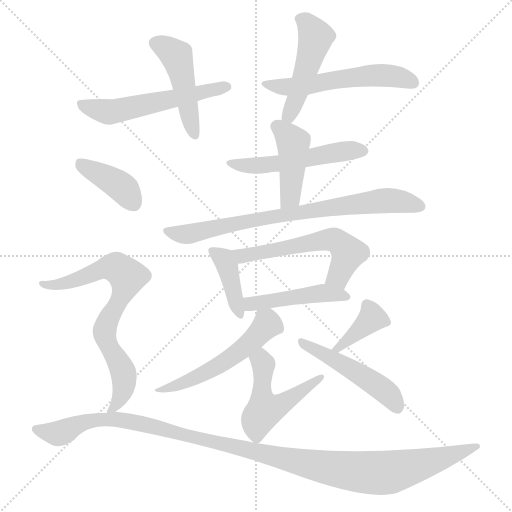
t = 0.00 s
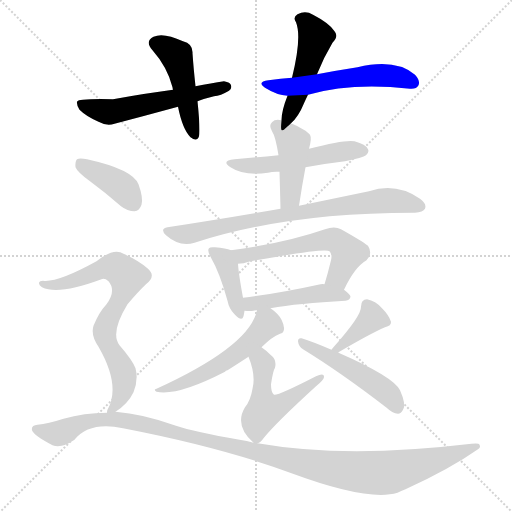
t = 2.38 s
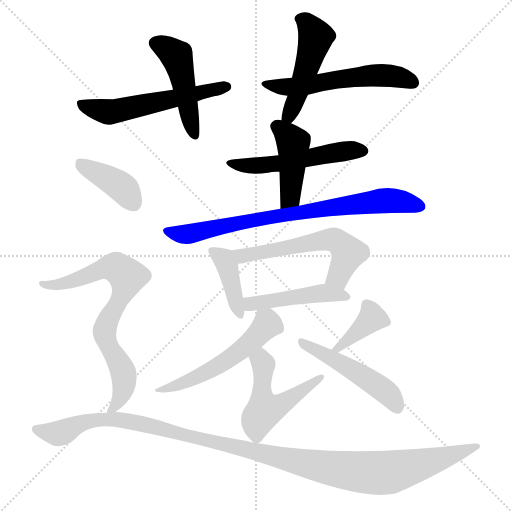
t = 4.77 s
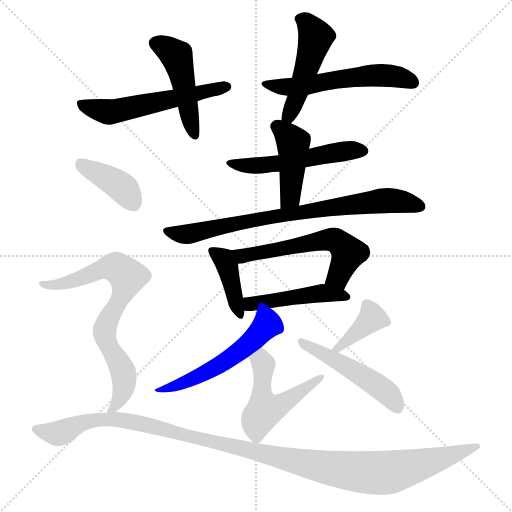
t = 7.15 s
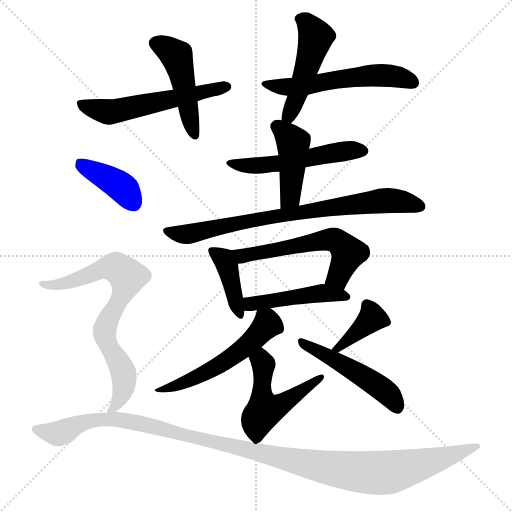
t = 9.53 s
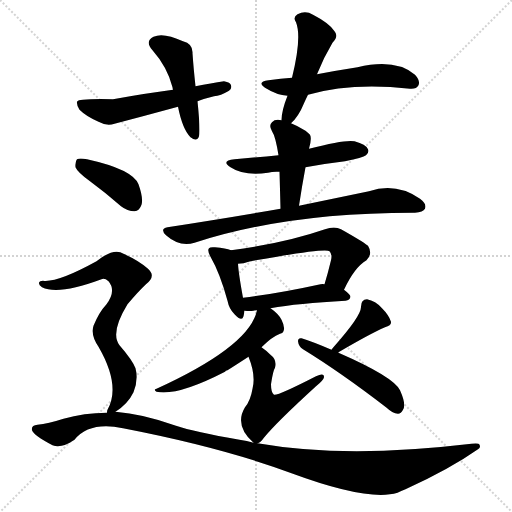
t = 11.92 s

The animated SVG that drew these frames (rendered in a browser with its animation timeline set to each time). Animation: 17 CSS @keyframes rules; one cycle of 11.92 s.

<svg version="1.1" viewBox="0 0 1024 1024" xmlns="http://www.w3.org/2000/svg">
  <g stroke="lightgray" stroke-dasharray="1,1" stroke-width="1" transform="scale(4, 4)">
    <line x1="0" y1="0" x2="256" y2="256"></line>
    <line x1="256" y1="0" x2="0" y2="256"></line>
    <line x1="128" y1="0" x2="128" y2="256"></line>
    <line x1="0" y1="128" x2="256" y2="128"></line>
  </g>
<g transform="scale(1, -1) translate(0, -900)">
   <style type="text/css">
    @keyframes keyframes0 {
      from {
       stroke: blue;
       stroke-dashoffset: 467;
       stroke-width: 128;
       }
       60% {
       animation-timing-function: step-end;
       stroke: blue;
       stroke-dashoffset: 0;
       stroke-width: 128;
       }
       to {
       stroke: black;
       stroke-width: 1024;
       }
       }
       #make-me-a-hanzi-animation-0 {
         animation: keyframes0 0.630046s both;
         animation-delay: 0.000000s;
         animation-timing-function: linear;
       }
    @keyframes keyframes1 {
      from {
       stroke: blue;
       stroke-dashoffset: 555;
       stroke-width: 128;
       }
       64% {
       animation-timing-function: step-end;
       stroke: blue;
       stroke-dashoffset: 0;
       stroke-width: 128;
       }
       to {
       stroke: black;
       stroke-width: 1024;
       }
       }
       #make-me-a-hanzi-animation-1 {
         animation: keyframes1 0.701660s both;
         animation-delay: 0.630046s;
         animation-timing-function: linear;
       }
    @keyframes keyframes2 {
      from {
       stroke: blue;
       stroke-dashoffset: 481;
       stroke-width: 128;
       }
       61% {
       animation-timing-function: step-end;
       stroke: blue;
       stroke-dashoffset: 0;
       stroke-width: 128;
       }
       to {
       stroke: black;
       stroke-width: 1024;
       }
       }
       #make-me-a-hanzi-animation-2 {
         animation: keyframes2 0.641439s both;
         animation-delay: 1.331706s;
         animation-timing-function: linear;
       }
    @keyframes keyframes3 {
      from {
       stroke: blue;
       stroke-dashoffset: 555;
       stroke-width: 128;
       }
       64% {
       animation-timing-function: step-end;
       stroke: blue;
       stroke-dashoffset: 0;
       stroke-width: 128;
       }
       to {
       stroke: black;
       stroke-width: 1024;
       }
       }
       #make-me-a-hanzi-animation-3 {
         animation: keyframes3 0.701660s both;
         animation-delay: 1.973145s;
         animation-timing-function: linear;
       }
    @keyframes keyframes4 {
      from {
       stroke: blue;
       stroke-dashoffset: 521;
       stroke-width: 128;
       }
       63% {
       animation-timing-function: step-end;
       stroke: blue;
       stroke-dashoffset: 0;
       stroke-width: 128;
       }
       to {
       stroke: black;
       stroke-width: 1024;
       }
       }
       #make-me-a-hanzi-animation-4 {
         animation: keyframes4 0.673991s both;
         animation-delay: 2.674805s;
         animation-timing-function: linear;
       }
    @keyframes keyframes5 {
      from {
       stroke: blue;
       stroke-dashoffset: 431;
       stroke-width: 128;
       }
       58% {
       animation-timing-function: step-end;
       stroke: blue;
       stroke-dashoffset: 0;
       stroke-width: 128;
       }
       to {
       stroke: black;
       stroke-width: 1024;
       }
       }
       #make-me-a-hanzi-animation-5 {
         animation: keyframes5 0.600749s both;
         animation-delay: 3.348796s;
         animation-timing-function: linear;
       }
    @keyframes keyframes6 {
      from {
       stroke: blue;
       stroke-dashoffset: 770;
       stroke-width: 128;
       }
       71% {
       animation-timing-function: step-end;
       stroke: blue;
       stroke-dashoffset: 0;
       stroke-width: 128;
       }
       to {
       stroke: black;
       stroke-width: 1024;
       }
       }
       #make-me-a-hanzi-animation-6 {
         animation: keyframes6 0.876628s both;
         animation-delay: 3.949544s;
         animation-timing-function: linear;
       }
    @keyframes keyframes7 {
      from {
       stroke: blue;
       stroke-dashoffset: 399;
       stroke-width: 128;
       }
       56% {
       animation-timing-function: step-end;
       stroke: blue;
       stroke-dashoffset: 0;
       stroke-width: 128;
       }
       to {
       stroke: black;
       stroke-width: 1024;
       }
       }
       #make-me-a-hanzi-animation-7 {
         animation: keyframes7 0.574707s both;
         animation-delay: 4.826172s;
         animation-timing-function: linear;
       }
    @keyframes keyframes8 {
      from {
       stroke: blue;
       stroke-dashoffset: 571;
       stroke-width: 128;
       }
       65% {
       animation-timing-function: step-end;
       stroke: blue;
       stroke-dashoffset: 0;
       stroke-width: 128;
       }
       to {
       stroke: black;
       stroke-width: 1024;
       }
       }
       #make-me-a-hanzi-animation-8 {
         animation: keyframes8 0.714681s both;
         animation-delay: 5.400879s;
         animation-timing-function: linear;
       }
    @keyframes keyframes9 {
      from {
       stroke: blue;
       stroke-dashoffset: 460;
       stroke-width: 128;
       }
       60% {
       animation-timing-function: step-end;
       stroke: blue;
       stroke-dashoffset: 0;
       stroke-width: 128;
       }
       to {
       stroke: black;
       stroke-width: 1024;
       }
       }
       #make-me-a-hanzi-animation-9 {
         animation: keyframes9 0.624349s both;
         animation-delay: 6.115560s;
         animation-timing-function: linear;
       }
    @keyframes keyframes10 {
      from {
       stroke: blue;
       stroke-dashoffset: 543;
       stroke-width: 128;
       }
       64% {
       animation-timing-function: step-end;
       stroke: blue;
       stroke-dashoffset: 0;
       stroke-width: 128;
       }
       to {
       stroke: black;
       stroke-width: 1024;
       }
       }
       #make-me-a-hanzi-animation-10 {
         animation: keyframes10 0.691895s both;
         animation-delay: 6.739909s;
         animation-timing-function: linear;
       }
    @keyframes keyframes11 {
      from {
       stroke: blue;
       stroke-dashoffset: 508;
       stroke-width: 128;
       }
       62% {
       animation-timing-function: step-end;
       stroke: blue;
       stroke-dashoffset: 0;
       stroke-width: 128;
       }
       to {
       stroke: black;
       stroke-width: 1024;
       }
       }
       #make-me-a-hanzi-animation-11 {
         animation: keyframes11 0.663411s both;
         animation-delay: 7.431803s;
         animation-timing-function: linear;
       }
    @keyframes keyframes12 {
      from {
       stroke: blue;
       stroke-dashoffset: 381;
       stroke-width: 128;
       }
       55% {
       animation-timing-function: step-end;
       stroke: blue;
       stroke-dashoffset: 0;
       stroke-width: 128;
       }
       to {
       stroke: black;
       stroke-width: 1024;
       }
       }
       #make-me-a-hanzi-animation-12 {
         animation: keyframes12 0.560059s both;
         animation-delay: 8.095215s;
         animation-timing-function: linear;
       }
    @keyframes keyframes13 {
      from {
       stroke: blue;
       stroke-dashoffset: 489;
       stroke-width: 128;
       }
       61% {
       animation-timing-function: step-end;
       stroke: blue;
       stroke-dashoffset: 0;
       stroke-width: 128;
       }
       to {
       stroke: black;
       stroke-width: 1024;
       }
       }
       #make-me-a-hanzi-animation-13 {
         animation: keyframes13 0.647949s both;
         animation-delay: 8.655273s;
         animation-timing-function: linear;
       }
    @keyframes keyframes14 {
      from {
       stroke: blue;
       stroke-dashoffset: 394;
       stroke-width: 128;
       }
       56% {
       animation-timing-function: step-end;
       stroke: blue;
       stroke-dashoffset: 0;
       stroke-width: 128;
       }
       to {
       stroke: black;
       stroke-width: 1024;
       }
       }
       #make-me-a-hanzi-animation-14 {
         animation: keyframes14 0.570638s both;
         animation-delay: 9.303223s;
         animation-timing-function: linear;
       }
    @keyframes keyframes15 {
      from {
       stroke: blue;
       stroke-dashoffset: 734;
       stroke-width: 128;
       }
       70% {
       animation-timing-function: step-end;
       stroke: blue;
       stroke-dashoffset: 0;
       stroke-width: 128;
       }
       to {
       stroke: black;
       stroke-width: 1024;
       }
       }
       #make-me-a-hanzi-animation-15 {
         animation: keyframes15 0.847331s both;
         animation-delay: 9.873861s;
         animation-timing-function: linear;
       }
    @keyframes keyframes16 {
      from {
       stroke: blue;
       stroke-dashoffset: 1162;
       stroke-width: 128;
       }
       79% {
       animation-timing-function: step-end;
       stroke: blue;
       stroke-dashoffset: 0;
       stroke-width: 128;
       }
       to {
       stroke: black;
       stroke-width: 1024;
       }
       }
       #make-me-a-hanzi-animation-16 {
         animation: keyframes16 1.195638s both;
         animation-delay: 10.721191s;
         animation-timing-function: linear;
       }
</style>
<path d="M 391.0 727.5 Q 387.0 764.5 385.0 793.5 Q 386.0 812.5 366.0 817.5 Q 327.0 835.5 307.0 826.5 Q 289.0 817.5 305.0 799.5 Q 335.0 765.5 345.0 725.5 Q 345.0 724.5 346.0 720.5 L 356.0 686.5 Q 365.0 641.5 381.0 625.5 Q 394.0 615.5 398.0 627.5 Q 401.0 639.5 395.0 697.5 L 391.0 727.5 Z" fill="lightgray"></path> 
<path d="M 395.0 697.5 Q 411.0 703.5 428.0 707.5 Q 441.0 708.5 458.0 718.5 Q 464.0 722.5 462.0 729.5 Q 461.0 735.5 448.0 737.5 Q 423.0 733.5 391.0 727.5 L 346.0 720.5 Q 292.0 713.5 226.0 701.5 Q 186.0 702.5 166.0 700.5 Q 156.0 700.5 154.0 696.5 Q 153.0 689.5 159.0 680.5 Q 172.0 667.5 197.0 656.5 Q 213.0 647.5 229.0 652.5 Q 290.0 668.5 356.0 686.5 L 395.0 697.5 Z" fill="lightgray"></path> 
<path d="M 582.0 653.5 Q 597.0 666.5 608.0 693.5 Q 612.0 702.5 616.0 710.5 L 634.0 751.5 Q 647.0 784.5 665.0 814.5 Q 678.0 827.5 669.0 837.5 Q 659.0 853.5 626.0 870.5 Q 611.0 879.5 595.0 871.5 Q 585.0 865.5 592.0 855.5 Q 604.0 825.5 584.0 744.5 L 575.0 708.5 Q 563.0 678.5 563.0 659.5 C 561.0 633.5 561.0 633.5 582.0 653.5 Z" fill="lightgray"></path> 
<path d="M 616.0 710.5 Q 703.0 735.5 820.0 722.5 Q 833.0 721.5 837.0 729.5 Q 841.0 738.5 830.0 750.5 Q 791.0 783.5 715.0 765.5 Q 676.0 759.5 634.0 751.5 L 584.0 744.5 Q 562.0 743.5 537.0 739.5 Q 513.0 736.5 530.0 724.5 Q 554.0 709.5 575.0 708.5 L 616.0 710.5 Z" fill="lightgray"></path> 
<path d="M 611.0 565.5 Q 648.0 572.5 690.0 577.5 Q 726.0 584.5 732.0 589.5 Q 739.0 595.5 736.0 601.5 Q 732.0 611.5 709.0 617.5 Q 691.0 621.5 618.0 602.5 L 557.0 589.5 Q 515.0 585.5 469.0 581.5 Q 441.0 578.5 461.0 565.5 Q 488.0 547.5 536.0 554.5 Q 546.0 557.5 559.0 556.5 L 611.0 565.5 Z" fill="lightgray"></path> 
<path d="M 598.0 488.5 Q 604.0 528.5 611.0 565.5 L 618.0 602.5 Q 624.0 623.5 620.0 630.5 Q 616.0 634.5 611.0 638.5 Q 595.0 648.5 582.0 653.5 L 563.0 659.5 Q 550.0 662.5 544.0 655.5 Q 537.0 649.5 544.0 637.5 Q 551.0 627.5 557.0 589.5 L 559.0 556.5 Q 560.0 522.5 561.0 482.5 C 562.0 452.5 594.0 458.5 598.0 488.5 Z" fill="lightgray"></path> 
<path d="M 561.0 482.5 Q 458.0 464.5 335.0 445.5 Q 319.0 442.5 332.0 429.5 Q 359.0 405.5 389.0 414.5 Q 573.0 474.5 827.0 474.5 Q 828.0 474.5 830.0 474.5 Q 846.0 475.5 850.0 482.5 Q 854.0 492.5 840.0 502.5 Q 792.0 535.5 738.0 517.5 Q 680.0 505.5 598.0 488.5 L 561.0 482.5 Z" fill="lightgray"></path> 
<path d="M 462.0 399.5 Q 452.0 403.5 430.0 405.5 Q 420.0 406.5 418.0 403.5 Q 414.0 399.5 421.0 386.5 Q 440.0 353.5 455.0 298.5 Q 458.0 282.5 469.0 271.5 Q 484.0 255.5 487.0 267.5 Q 488.0 271.5 489.0 278.5 L 486.0 304.5 Q 477.0 353.5 476.0 372.5 C 474.0 395.5 474.0 395.5 462.0 399.5 Z" fill="lightgray"></path> 
<path d="M 688.0 320.5 Q 709.0 365.5 733.0 379.5 Q 746.0 392.5 736.0 408.5 Q 723.0 418.5 682.0 441.5 Q 669.0 448.5 650.0 441.5 Q 569.0 413.5 462.0 399.5 C 432.0 395.5 446.0 369.5 476.0 372.5 Q 486.0 372.5 501.0 377.5 Q 651.0 404.5 659.0 397.5 Q 665.0 391.5 662.0 379.5 Q 656.0 354.5 649.0 331.5 C 640.0 302.5 675.0 293.5 688.0 320.5 Z" fill="lightgray"></path> 
<path d="M 541.0 283.5 Q 596.0 293.5 691.0 298.5 Q 700.0 299.5 701.0 306.5 Q 701.0 310.5 688.0 320.5 L 649.0 331.5 Q 645.0 332.5 641.0 331.5 Q 554.0 312.5 486.0 304.5 C 456.0 300.5 459.0 280.5 489.0 278.5 Q 499.0 277.5 507.0 278.5 Q 508.0 279.5 514.0 279.5 L 541.0 283.5 Z" fill="lightgray"></path> 
<path d="M 523.0 205.5 Q 544.0 226.5 560.0 232.5 Q 567.0 233.5 568.0 241.5 Q 569.0 248.5 563.0 260.5 Q 557.0 272.5 541.0 283.5 C 520.0 299.5 520.0 299.5 514.0 279.5 Q 499.0 207.5 313.0 122.5 Q 306.0 121.5 313.0 116.5 Q 355.0 107.5 450.0 156.5 Q 451.0 159.5 455.0 159.5 Q 471.0 169.5 497.0 186.5 L 523.0 205.5 Z" fill="lightgray"></path> 
<path d="M 515.0 13.5 Q 521.0 14.5 527.0 23.5 Q 551.0 53.5 632.0 127.5 Q 647.0 139.5 648.0 145.5 Q 649.0 155.5 632.0 147.5 Q 556.0 108.5 548.0 110.5 Q 542.0 114.5 542.0 131.5 Q 546.0 158.5 550.0 164.5 Q 554.0 180.5 542.0 189.5 Q 532.0 199.5 523.0 205.5 C 499.0 223.5 486.0 214.5 497.0 186.5 Q 512.0 149.5 505.0 122.5 Q 501.0 98.5 490.0 85.5 Q 468.0 49.5 507.0 14.5 C 511.0 10.5 511.0 10.5 515.0 13.5 Z" fill="lightgray"></path> 
<path d="M 677.0 194.5 Q 676.0 195.5 677.0 195.5 Q 740.0 232.5 770.0 245.5 Q 783.0 248.5 782.0 256.5 Q 778.0 269.5 764.0 283.5 Q 751.0 298.5 734.0 301.5 Q 722.0 301.5 722.0 286.5 Q 723.0 268.5 666.0 204.5 Q 665.0 203.5 663.0 200.5 C 645.0 176.5 655.0 174.5 677.0 194.5 Z" fill="lightgray"></path> 
<path d="M 663.0 200.5 Q 626.0 216.5 603.0 223.5 Q 596.0 224.5 596.0 217.5 Q 597.0 207.5 606.0 201.5 Q 681.0 155.5 772.0 85.5 Q 785.0 73.5 796.0 72.5 Q 802.0 72.5 806.0 80.5 Q 813.0 90.5 800.0 119.5 Q 787.0 146.5 677.0 194.5 L 663.0 200.5 Z" fill="lightgray"></path> 
<path d="M 180.0 537.5 Q 210.0 515.5 242.0 487.5 Q 255.0 477.5 269.0 477.5 Q 279.0 478.5 283.0 490.5 Q 287.0 503.5 277.0 531.5 Q 265.0 561.5 174.0 581.5 Q 159.0 584.5 154.0 581.5 Q 150.0 577.5 151.0 565.5 Q 155.0 555.5 180.0 537.5 Z" fill="lightgray"></path> 
<path d="M 231.0 76.5 Q 256.0 92.5 267.0 115.5 Q 277.0 140.5 271.0 163.5 Q 265.0 179.5 239.0 209.5 Q 220.0 234.5 255.0 291.5 Q 276.0 316.5 292.0 331.5 Q 313.0 347.5 296.0 362.5 Q 278.0 378.5 247.0 392.5 Q 228.0 405.5 193.0 377.5 Q 115.0 334.5 86.0 338.5 Q 79.0 338.5 78.0 334.5 Q 77.0 330.5 84.0 325.5 Q 117.0 309.5 203.0 341.5 Q 209.0 344.5 217.0 337.5 Q 233.0 318.5 213.0 291.5 Q 198.0 275.5 187.0 248.5 Q 181.0 229.5 197.0 206.5 Q 242.0 128.5 215.0 80.5 Q 214.0 79.5 214.0 74.5 C 209.0 60.5 209.0 60.5 231.0 76.5 Z" fill="lightgray"></path> 
<path d="M 214.0 74.5 Q 168.0 74.5 127.0 62.5 Q 96.0 52.5 75.0 50.5 Q 62.0 49.5 64.0 39.5 Q 67.0 29.5 105.0 9.5 Q 123.0 2.5 149.0 20.5 Q 179.0 57.5 246.0 43.5 Q 447.0 4.5 583.0 -46.5 Q 737.0 -103.5 795.0 -85.5 Q 802.0 -81.5 811.0 -78.5 Q 899.0 -38.5 956.0 1.5 Q 962.0 4.5 959.0 10.5 Q 958.0 14.5 943.0 12.5 Q 691.0 -17.5 515.0 13.5 L 507.0 14.5 Q 494.0 18.5 479.0 20.5 Q 388.0 36.5 352.0 48.5 Q 285.0 72.5 231.0 76.5 L 214.0 74.5 Z" fill="lightgray"></path> 
      <clipPath id="make-me-a-hanzi-clip-0">
      <path d="M 391.0 727.5 Q 387.0 764.5 385.0 793.5 Q 386.0 812.5 366.0 817.5 Q 327.0 835.5 307.0 826.5 Q 289.0 817.5 305.0 799.5 Q 335.0 765.5 345.0 725.5 Q 345.0 724.5 346.0 720.5 L 356.0 686.5 Q 365.0 641.5 381.0 625.5 Q 394.0 615.5 398.0 627.5 Q 401.0 639.5 395.0 697.5 L 391.0 727.5 Z" fill="lightgray"></path>
      </clipPath>
      <path clip-path="url(#make-me-a-hanzi-clip-0)" d="M 312.0 812.5 L 334.0 803.5 L 354.0 785.5 L 389.0 629.5 " fill="none" id="make-me-a-hanzi-animation-0" stroke-dasharray="339 678" stroke-linecap="round"></path>

      <clipPath id="make-me-a-hanzi-clip-1">
      <path d="M 395.0 697.5 Q 411.0 703.5 428.0 707.5 Q 441.0 708.5 458.0 718.5 Q 464.0 722.5 462.0 729.5 Q 461.0 735.5 448.0 737.5 Q 423.0 733.5 391.0 727.5 L 346.0 720.5 Q 292.0 713.5 226.0 701.5 Q 186.0 702.5 166.0 700.5 Q 156.0 700.5 154.0 696.5 Q 153.0 689.5 159.0 680.5 Q 172.0 667.5 197.0 656.5 Q 213.0 647.5 229.0 652.5 Q 290.0 668.5 356.0 686.5 L 395.0 697.5 Z" fill="lightgray"></path>
      </clipPath>
      <path clip-path="url(#make-me-a-hanzi-clip-1)" d="M 162.0 693.5 L 199.0 679.5 L 230.0 677.5 L 453.0 726.5 " fill="none" id="make-me-a-hanzi-animation-1" stroke-dasharray="427 854" stroke-linecap="round"></path>

      <clipPath id="make-me-a-hanzi-clip-2">
      <path d="M 582.0 653.5 Q 597.0 666.5 608.0 693.5 Q 612.0 702.5 616.0 710.5 L 634.0 751.5 Q 647.0 784.5 665.0 814.5 Q 678.0 827.5 669.0 837.5 Q 659.0 853.5 626.0 870.5 Q 611.0 879.5 595.0 871.5 Q 585.0 865.5 592.0 855.5 Q 604.0 825.5 584.0 744.5 L 575.0 708.5 Q 563.0 678.5 563.0 659.5 C 561.0 633.5 561.0 633.5 582.0 653.5 Z" fill="lightgray"></path>
      </clipPath>
      <path clip-path="url(#make-me-a-hanzi-clip-2)" d="M 599.0 862.5 L 613.0 855.5 L 631.0 825.5 L 594.0 705.5 L 578.0 669.5 L 570.0 664.5 " fill="none" id="make-me-a-hanzi-animation-2" stroke-dasharray="353 706" stroke-linecap="round"></path>

      <clipPath id="make-me-a-hanzi-clip-3">
      <path d="M 616.0 710.5 Q 703.0 735.5 820.0 722.5 Q 833.0 721.5 837.0 729.5 Q 841.0 738.5 830.0 750.5 Q 791.0 783.5 715.0 765.5 Q 676.0 759.5 634.0 751.5 L 584.0 744.5 Q 562.0 743.5 537.0 739.5 Q 513.0 736.5 530.0 724.5 Q 554.0 709.5 575.0 708.5 L 616.0 710.5 Z" fill="lightgray"></path>
      </clipPath>
      <path clip-path="url(#make-me-a-hanzi-clip-3)" d="M 532.0 732.5 L 570.0 725.5 L 759.0 749.5 L 805.0 744.5 L 826.0 734.5 " fill="none" id="make-me-a-hanzi-animation-3" stroke-dasharray="427 854" stroke-linecap="round"></path>

      <clipPath id="make-me-a-hanzi-clip-4">
      <path d="M 611.0 565.5 Q 648.0 572.5 690.0 577.5 Q 726.0 584.5 732.0 589.5 Q 739.0 595.5 736.0 601.5 Q 732.0 611.5 709.0 617.5 Q 691.0 621.5 618.0 602.5 L 557.0 589.5 Q 515.0 585.5 469.0 581.5 Q 441.0 578.5 461.0 565.5 Q 488.0 547.5 536.0 554.5 Q 546.0 557.5 559.0 556.5 L 611.0 565.5 Z" fill="lightgray"></path>
      </clipPath>
      <path clip-path="url(#make-me-a-hanzi-clip-4)" d="M 462.0 574.5 L 483.0 568.5 L 523.0 569.5 L 655.0 593.5 L 724.0 598.5 " fill="none" id="make-me-a-hanzi-animation-4" stroke-dasharray="393 786" stroke-linecap="round"></path>

      <clipPath id="make-me-a-hanzi-clip-5">
      <path d="M 598.0 488.5 Q 604.0 528.5 611.0 565.5 L 618.0 602.5 Q 624.0 623.5 620.0 630.5 Q 616.0 634.5 611.0 638.5 Q 595.0 648.5 582.0 653.5 L 563.0 659.5 Q 550.0 662.5 544.0 655.5 Q 537.0 649.5 544.0 637.5 Q 551.0 627.5 557.0 589.5 L 559.0 556.5 Q 560.0 522.5 561.0 482.5 C 562.0 452.5 594.0 458.5 598.0 488.5 Z" fill="lightgray"></path>
      </clipPath>
      <path clip-path="url(#make-me-a-hanzi-clip-5)" d="M 554.0 646.5 L 587.0 614.5 L 582.0 515.5 L 566.0 490.5 " fill="none" id="make-me-a-hanzi-animation-5" stroke-dasharray="303 606" stroke-linecap="round"></path>

      <clipPath id="make-me-a-hanzi-clip-6">
      <path d="M 561.0 482.5 Q 458.0 464.5 335.0 445.5 Q 319.0 442.5 332.0 429.5 Q 359.0 405.5 389.0 414.5 Q 573.0 474.5 827.0 474.5 Q 828.0 474.5 830.0 474.5 Q 846.0 475.5 850.0 482.5 Q 854.0 492.5 840.0 502.5 Q 792.0 535.5 738.0 517.5 Q 680.0 505.5 598.0 488.5 L 561.0 482.5 Z" fill="lightgray"></path>
      </clipPath>
      <path clip-path="url(#make-me-a-hanzi-clip-6)" d="M 334.0 437.5 L 378.0 432.5 L 528.0 464.5 L 752.0 497.5 L 798.0 497.5 L 841.0 487.5 " fill="none" id="make-me-a-hanzi-animation-6" stroke-dasharray="642 1284" stroke-linecap="round"></path>

      <clipPath id="make-me-a-hanzi-clip-7">
      <path d="M 462.0 399.5 Q 452.0 403.5 430.0 405.5 Q 420.0 406.5 418.0 403.5 Q 414.0 399.5 421.0 386.5 Q 440.0 353.5 455.0 298.5 Q 458.0 282.5 469.0 271.5 Q 484.0 255.5 487.0 267.5 Q 488.0 271.5 489.0 278.5 L 486.0 304.5 Q 477.0 353.5 476.0 372.5 C 474.0 395.5 474.0 395.5 462.0 399.5 Z" fill="lightgray"></path>
      </clipPath>
      <path clip-path="url(#make-me-a-hanzi-clip-7)" d="M 425.0 398.5 L 448.0 381.5 L 454.0 369.5 L 478.0 271.5 " fill="none" id="make-me-a-hanzi-animation-7" stroke-dasharray="271 542" stroke-linecap="round"></path>

      <clipPath id="make-me-a-hanzi-clip-8">
      <path d="M 688.0 320.5 Q 709.0 365.5 733.0 379.5 Q 746.0 392.5 736.0 408.5 Q 723.0 418.5 682.0 441.5 Q 669.0 448.5 650.0 441.5 Q 569.0 413.5 462.0 399.5 C 432.0 395.5 446.0 369.5 476.0 372.5 Q 486.0 372.5 501.0 377.5 Q 651.0 404.5 659.0 397.5 Q 665.0 391.5 662.0 379.5 Q 656.0 354.5 649.0 331.5 C 640.0 302.5 675.0 293.5 688.0 320.5 Z" fill="lightgray"></path>
      </clipPath>
      <path clip-path="url(#make-me-a-hanzi-clip-8)" d="M 471.0 395.5 L 484.0 387.5 L 514.0 389.5 L 550.0 401.5 L 670.0 419.5 L 693.0 400.5 L 696.0 390.5 L 676.0 346.5 L 657.0 335.5 " fill="none" id="make-me-a-hanzi-animation-8" stroke-dasharray="443 886" stroke-linecap="round"></path>

      <clipPath id="make-me-a-hanzi-clip-9">
      <path d="M 541.0 283.5 Q 596.0 293.5 691.0 298.5 Q 700.0 299.5 701.0 306.5 Q 701.0 310.5 688.0 320.5 L 649.0 331.5 Q 645.0 332.5 641.0 331.5 Q 554.0 312.5 486.0 304.5 C 456.0 300.5 459.0 280.5 489.0 278.5 Q 499.0 277.5 507.0 278.5 Q 508.0 279.5 514.0 279.5 L 541.0 283.5 Z" fill="lightgray"></path>
      </clipPath>
      <path clip-path="url(#make-me-a-hanzi-clip-9)" d="M 494.0 298.5 L 502.0 291.5 L 636.0 313.5 L 693.0 305.5 " fill="none" id="make-me-a-hanzi-animation-9" stroke-dasharray="332 664" stroke-linecap="round"></path>

      <clipPath id="make-me-a-hanzi-clip-10">
      <path d="M 523.0 205.5 Q 544.0 226.5 560.0 232.5 Q 567.0 233.5 568.0 241.5 Q 569.0 248.5 563.0 260.5 Q 557.0 272.5 541.0 283.5 C 520.0 299.5 520.0 299.5 514.0 279.5 Q 499.0 207.5 313.0 122.5 Q 306.0 121.5 313.0 116.5 Q 355.0 107.5 450.0 156.5 Q 451.0 159.5 455.0 159.5 Q 471.0 169.5 497.0 186.5 L 523.0 205.5 Z" fill="lightgray"></path>
      </clipPath>
      <path clip-path="url(#make-me-a-hanzi-clip-10)" d="M 522.0 272.5 L 535.0 251.5 L 481.0 198.5 L 380.0 139.5 L 340.0 123.5 L 324.0 127.5 L 318.0 119.5 " fill="none" id="make-me-a-hanzi-animation-10" stroke-dasharray="415 830" stroke-linecap="round"></path>

      <clipPath id="make-me-a-hanzi-clip-11">
      <path d="M 515.0 13.5 Q 521.0 14.5 527.0 23.5 Q 551.0 53.5 632.0 127.5 Q 647.0 139.5 648.0 145.5 Q 649.0 155.5 632.0 147.5 Q 556.0 108.5 548.0 110.5 Q 542.0 114.5 542.0 131.5 Q 546.0 158.5 550.0 164.5 Q 554.0 180.5 542.0 189.5 Q 532.0 199.5 523.0 205.5 C 499.0 223.5 486.0 214.5 497.0 186.5 Q 512.0 149.5 505.0 122.5 Q 501.0 98.5 490.0 85.5 Q 468.0 49.5 507.0 14.5 C 511.0 10.5 511.0 10.5 515.0 13.5 Z" fill="lightgray"></path>
      </clipPath>
      <path clip-path="url(#make-me-a-hanzi-clip-11)" d="M 523.0 196.5 L 523.0 110.5 L 529.0 79.5 L 569.0 94.5 L 603.0 121.5 L 619.0 126.5 L 622.0 137.5 L 641.0 144.5 " fill="none" id="make-me-a-hanzi-animation-11" stroke-dasharray="380 760" stroke-linecap="round"></path>

      <clipPath id="make-me-a-hanzi-clip-12">
      <path d="M 677.0 194.5 Q 676.0 195.5 677.0 195.5 Q 740.0 232.5 770.0 245.5 Q 783.0 248.5 782.0 256.5 Q 778.0 269.5 764.0 283.5 Q 751.0 298.5 734.0 301.5 Q 722.0 301.5 722.0 286.5 Q 723.0 268.5 666.0 204.5 Q 665.0 203.5 663.0 200.5 C 645.0 176.5 655.0 174.5 677.0 194.5 Z" fill="lightgray"></path>
      </clipPath>
      <path clip-path="url(#make-me-a-hanzi-clip-12)" d="M 771.0 256.5 L 744.0 262.5 L 670.0 198.5 " fill="none" id="make-me-a-hanzi-animation-12" stroke-dasharray="253 506" stroke-linecap="round"></path>

      <clipPath id="make-me-a-hanzi-clip-13">
      <path d="M 663.0 200.5 Q 626.0 216.5 603.0 223.5 Q 596.0 224.5 596.0 217.5 Q 597.0 207.5 606.0 201.5 Q 681.0 155.5 772.0 85.5 Q 785.0 73.5 796.0 72.5 Q 802.0 72.5 806.0 80.5 Q 813.0 90.5 800.0 119.5 Q 787.0 146.5 677.0 194.5 L 663.0 200.5 Z" fill="lightgray"></path>
      </clipPath>
      <path clip-path="url(#make-me-a-hanzi-clip-13)" d="M 604.0 215.5 L 745.0 136.5 L 776.0 112.5 L 794.0 85.5 " fill="none" id="make-me-a-hanzi-animation-13" stroke-dasharray="361 722" stroke-linecap="round"></path>

      <clipPath id="make-me-a-hanzi-clip-14">
      <path d="M 180.0 537.5 Q 210.0 515.5 242.0 487.5 Q 255.0 477.5 269.0 477.5 Q 279.0 478.5 283.0 490.5 Q 287.0 503.5 277.0 531.5 Q 265.0 561.5 174.0 581.5 Q 159.0 584.5 154.0 581.5 Q 150.0 577.5 151.0 565.5 Q 155.0 555.5 180.0 537.5 Z" fill="lightgray"></path>
      </clipPath>
      <path clip-path="url(#make-me-a-hanzi-clip-14)" d="M 159.0 575.5 L 244.0 525.5 L 267.0 493.5 " fill="none" id="make-me-a-hanzi-animation-14" stroke-dasharray="266 532" stroke-linecap="round"></path>

      <clipPath id="make-me-a-hanzi-clip-15">
      <path d="M 231.0 76.5 Q 256.0 92.5 267.0 115.5 Q 277.0 140.5 271.0 163.5 Q 265.0 179.5 239.0 209.5 Q 220.0 234.5 255.0 291.5 Q 276.0 316.5 292.0 331.5 Q 313.0 347.5 296.0 362.5 Q 278.0 378.5 247.0 392.5 Q 228.0 405.5 193.0 377.5 Q 115.0 334.5 86.0 338.5 Q 79.0 338.5 78.0 334.5 Q 77.0 330.5 84.0 325.5 Q 117.0 309.5 203.0 341.5 Q 209.0 344.5 217.0 337.5 Q 233.0 318.5 213.0 291.5 Q 198.0 275.5 187.0 248.5 Q 181.0 229.5 197.0 206.5 Q 242.0 128.5 215.0 80.5 Q 214.0 79.5 214.0 74.5 C 209.0 60.5 209.0 60.5 231.0 76.5 Z" fill="lightgray"></path>
      </clipPath>
      <path clip-path="url(#make-me-a-hanzi-clip-15)" d="M 84.0 332.5 L 136.0 334.5 L 228.0 365.5 L 251.0 350.5 L 251.0 326.5 L 210.0 245.5 L 213.0 220.5 L 243.0 164.5 L 249.0 137.5 L 238.0 99.5 L 218.0 76.5 " fill="none" id="make-me-a-hanzi-animation-15" stroke-dasharray="606 1212" stroke-linecap="round"></path>

      <clipPath id="make-me-a-hanzi-clip-16">
      <path d="M 214.0 74.5 Q 168.0 74.5 127.0 62.5 Q 96.0 52.5 75.0 50.5 Q 62.0 49.5 64.0 39.5 Q 67.0 29.5 105.0 9.5 Q 123.0 2.5 149.0 20.5 Q 179.0 57.5 246.0 43.5 Q 447.0 4.5 583.0 -46.5 Q 737.0 -103.5 795.0 -85.5 Q 802.0 -81.5 811.0 -78.5 Q 899.0 -38.5 956.0 1.5 Q 962.0 4.5 959.0 10.5 Q 958.0 14.5 943.0 12.5 Q 691.0 -17.5 515.0 13.5 L 507.0 14.5 Q 494.0 18.5 479.0 20.5 Q 388.0 36.5 352.0 48.5 Q 285.0 72.5 231.0 76.5 L 214.0 74.5 Z" fill="lightgray"></path>
      </clipPath>
      <path clip-path="url(#make-me-a-hanzi-clip-16)" d="M 73.0 41.5 L 115.0 32.5 L 178.0 58.5 L 250.0 59.5 L 624.0 -30.5 L 743.0 -45.5 L 780.0 -44.5 L 835.0 -31.5 L 954.0 7.5 " fill="none" id="make-me-a-hanzi-animation-16" stroke-dasharray="1034 2068" stroke-linecap="round"></path>

</g>
</svg>
